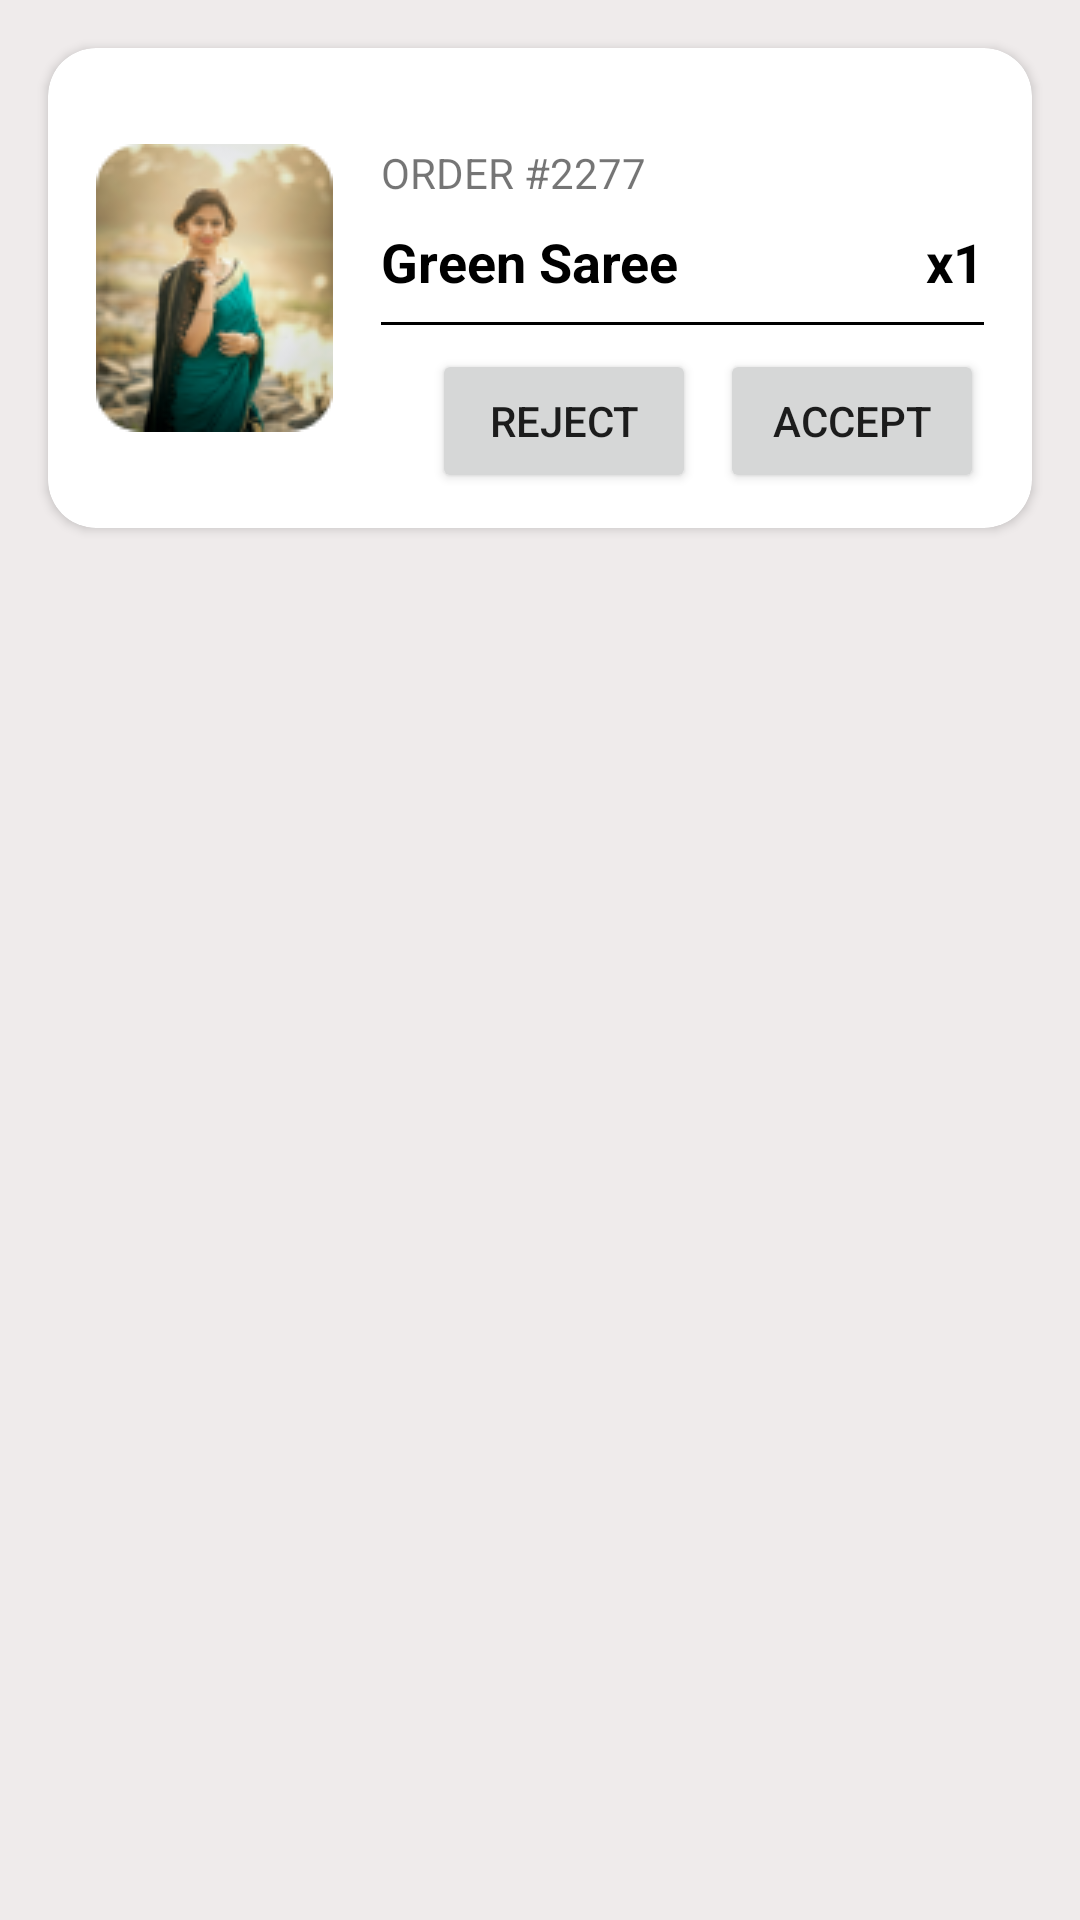

Here is an Android app screen rendered from its layout file. Give the layout XML and the strings, colors and styles it references.
<!-- AndroidManifest.xml: application theme Theme.CIT_Intern -->
<!-- res/layout/fragment_new_order.xml -->
<?xml version="1.0" encoding="utf-8"?>
<FrameLayout xmlns:android="http://schemas.android.com/apk/res/android"
    xmlns:tools="http://schemas.android.com/tools"
    android:layout_width="match_parent"
    android:layout_height="match_parent"
    xmlns:app="http://schemas.android.com/apk/res-auto"
    tools:context=".NewOrderFragment">

    <LinearLayout
        android:layout_width="match_parent"
        android:layout_height="match_parent"
        android:orientation="vertical"
        android:background="#EFEBEB">

        <androidx.cardview.widget.CardView
            android:layout_width="match_parent"
            android:layout_height="160dp"
            android:layout_margin="16dp"
            app:cardCornerRadius="16dp"
            app:cardBackgroundColor="@color/white">

            <RelativeLayout
                android:layout_width="match_parent"
                android:layout_height="match_parent">

                <ImageView
                    android:id="@+id/img1"
                    android:layout_width="wrap_content"
                    android:layout_height="wrap_content"
                    android:src="@drawable/rectangle"
                    android:layout_centerVertical="true"
                    android:layout_marginLeft="16dp">

                </ImageView>
                <TextView
                    android:id="@+id/tv1"
                    android:layout_width="wrap_content"
                    android:layout_height="wrap_content"
                    android:text="ORDER #2277"
                    android:layout_toRightOf="@+id/img1"
                    android:layout_alignTop="@+id/img1"
                    android:layout_marginLeft="16dp">

                </TextView>
                <TextView
                    android:id="@+id/tv2"
                    android:layout_width="wrap_content"
                    android:layout_height="wrap_content"
                    android:text="Green Saree"
                    android:textStyle="bold"
                    android:textSize="18sp"
                    android:textColor="@color/black"
                    android:layout_toRightOf="@+id/img1"
                    android:layout_below="@+id/tv1"
                    android:layout_marginTop="8dp"
                    android:layout_marginLeft="16dp">
                </TextView>
                <TextView
                    android:id="@+id/tv3"
                    android:layout_width="wrap_content"
                    android:layout_height="wrap_content"
                    android:text="x1"
                    android:textStyle="bold"
                    android:textSize="18sp"
                    android:textColor="@color/black"
                    android:layout_toRightOf="@+id/tv2"
                    android:layout_alignParentEnd="true"
                    android:gravity="end"
                    android:layout_marginRight="16dp"
                    android:layout_below="@+id/tv1"
                    android:layout_marginTop="8dp"
                    android:layout_marginLeft="16dp">
                </TextView>

                <View
                    android:id="@+id/view"
                    android:layout_width="match_parent"
                    android:layout_height="1dp"
                    android:background="@color/black"
                    android:layout_below="@+id/tv2"
                    android:layout_toRightOf="@+id/img1"
                    android:layout_marginRight="16dp"
                    android:layout_marginLeft="16dp"
                    android:layout_marginTop="8dp">

                </View>

                <Button
                    android:id="@+id/accept"
                    android:layout_width="wrap_content"
                    android:layout_height="wrap_content"
                    android:text="Accept"
                    android:layout_below="@id/view"
                    android:layout_alignParentEnd="true"
                    android:layout_marginTop="8dp"
                    android:layout_marginRight="16dp">

                </Button>
                <Button
                    android:id="@+id/reject"
                    android:layout_width="wrap_content"
                    android:layout_height="wrap_content"
                    android:text="Reject"
                    android:layout_below="@id/view"
                    android:layout_marginTop="8dp"
                    android:layout_toLeftOf="@+id/accept"
                    android:layout_marginRight="8dp">

                </Button>
            </RelativeLayout>
        </androidx.cardview.widget.CardView>
    </LinearLayout>

</FrameLayout>
<!-- resources referenced by this layout -->
<resources>
  <!-- drawable rectangle: png bitmap (drawable, 17853 bytes) -->
  <style name="Theme.CIT_Intern" parent="Theme.MaterialComponents.DayNight.DarkActionBar">
          
          <item name="colorPrimary">@color/purple_500</item>
          <item name="colorPrimaryVariant">@color/purple_700</item>
          <item name="colorOnPrimary">@color/white</item>
          
          <item name="colorSecondary">@color/teal_200</item>
          <item name="colorSecondaryVariant">@color/teal_700</item>
          <item name="colorOnSecondary">@color/black</item>
          
          <item name="android:statusBarColor" tools:targetApi="l">?attr/colorPrimaryVariant</item>
          
      </style>
  <!-- not gathered from this repository: default colours our renderer supplied (Android Studio template values) -->
  <color name="purple_500">#FF6200EE</color>
  <color name="purple_700">#FF3700B3</color>
  <color name="teal_200">#FF03DAC5</color>
  <color name="teal_700">#FF018786</color>
  <color name="black">#FF000000</color>
  <color name="white">#FFFFFFFF</color>
</resources>
